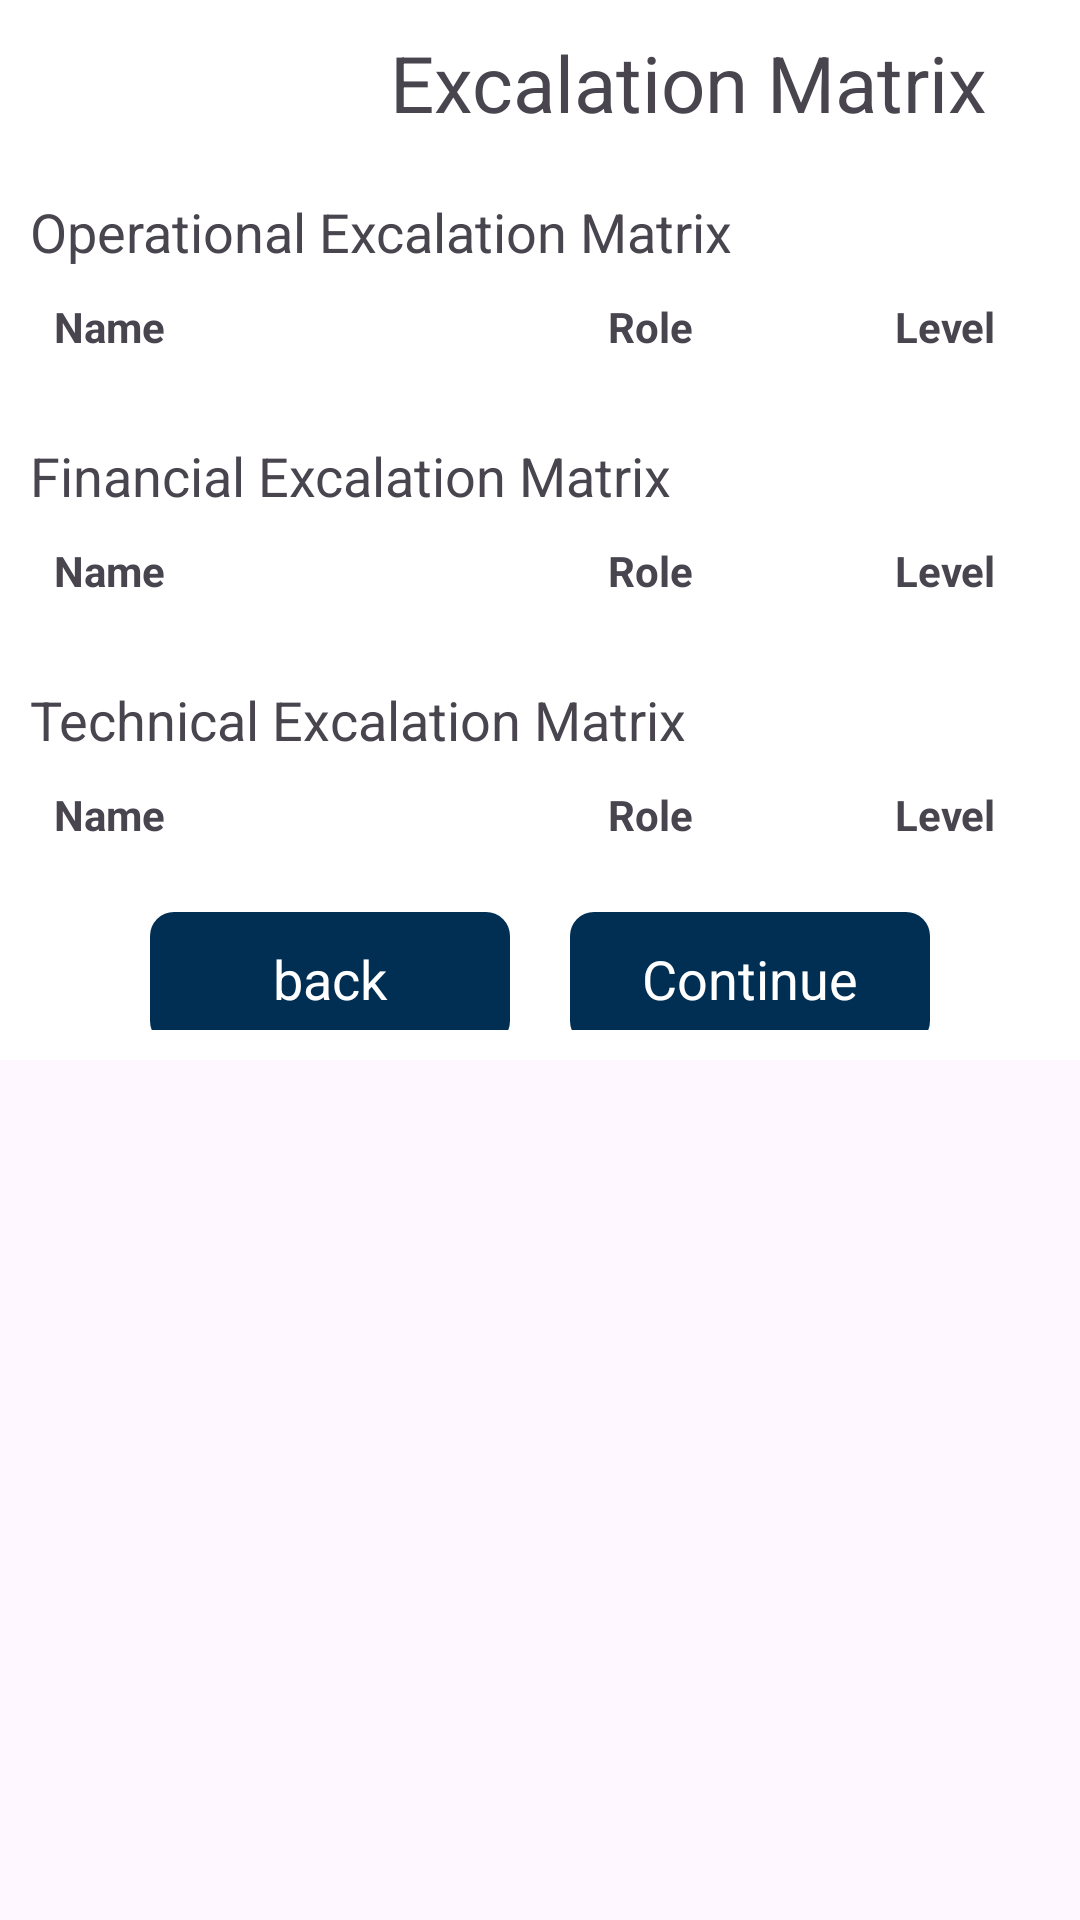

Write the Android layout XML for this screen, with the resource values it uses.
<!-- AndroidManifest.xml: application theme Theme.Customer_support_app.NoActionBar -->
<!-- res/layout/fragment_project_data3.xml -->
<?xml version="1.0" encoding="utf-8"?>
<ScrollView
    android:layout_width="match_parent"
    android:layout_height="wrap_content"
    xmlns:android="http://schemas.android.com/apk/res/android">

<LinearLayout
    xmlns:app="http://schemas.android.com/apk/res-auto"
    xmlns:tools="http://schemas.android.com/tools"
    android:layout_width="match_parent"
    android:layout_height="match_parent"
    android:orientation="vertical"
    tools:context=".Fragment.PageFragment.PageFragment1"
    android:background="@color/white"
    android:padding="10dp"
    android:layout_gravity="start"
    >
    <TextView
        android:id="@+id/textView"
        android:layout_width="wrap_content"
        android:layout_height="wrap_content"
        android:layout_marginStart="120dp"
        android:text="Excalation Matrix"
        android:textSize="26sp"
        />

    <LinearLayout
        android:layout_width="match_parent"
        android:layout_height="wrap_content"
        android:orientation="vertical"
        android:layout_gravity="center"
        >
        <TextView
            android:layout_width="wrap_content"
            android:layout_height="wrap_content"
            android:text="Operational Excalation Matrix"
            android:textSize="18sp"
            android:layout_marginTop="20dp"
            android:layout_marginBottom="2dp"
            />
        <LinearLayout
            android:layout_width="match_parent"
            android:layout_height="wrap_content"
            android:orientation="horizontal"
            android:gravity="center"
            >
            <TextView
                android:layout_width="wrap_content"
                android:layout_height="wrap_content"
                android:text="Name"
                android:textStyle="bold"
                android:padding="8dp"
                />
            <TextView
                android:layout_width="wrap_content"
                android:layout_height="wrap_content"
                android:text="Role"
                android:gravity="center"
                android:textStyle="bold"
                android:padding="8dp"
                android:layout_marginLeft="80dp"
                android:layout_weight="1"

                />
            <TextView
                android:layout_width="wrap_content"
                android:layout_height="wrap_content"
                android:text="Level"
                android:layout_marginEnd="10dp"
                android:textStyle="bold"
                android:padding="8dp"
                />
        </LinearLayout>
        <androidx.recyclerview.widget.RecyclerView
            android:layout_width="match_parent"
            android:layout_height="wrap_content"
            android:id="@+id/recyclerViewExcalationMatrix1"
            />
    </LinearLayout>

    <LinearLayout
        android:layout_width="match_parent"
        android:layout_height="wrap_content"
        android:orientation="vertical"
        android:layout_gravity="center"
        >
        <TextView
            android:layout_width="wrap_content"
            android:layout_height="wrap_content"
            android:text="Financial Excalation Matrix"
            android:textSize="18sp"
            android:layout_marginTop="20dp"
            android:layout_marginBottom="2dp"
            />
        <LinearLayout
            android:layout_width="match_parent"
            android:layout_height="wrap_content"
            android:orientation="horizontal"
            android:gravity="center"
            >
            <TextView
                android:layout_width="wrap_content"
                android:layout_height="wrap_content"
                android:text="Name"
                android:textStyle="bold"
                android:padding="8dp"
                />
            <TextView
                android:layout_width="wrap_content"
                android:layout_height="wrap_content"
                android:text="Role"
                android:gravity="center"
                android:textStyle="bold"
                android:padding="8dp"
                android:layout_marginLeft="80dp"
                android:layout_weight="1"

                />
            <TextView
                android:layout_width="wrap_content"
                android:layout_height="wrap_content"
                android:text="Level"
                android:layout_marginEnd="10dp"
                android:textStyle="bold"
                android:padding="8dp"
                />
        </LinearLayout>
        <androidx.recyclerview.widget.RecyclerView
            android:layout_width="match_parent"
            android:layout_height="wrap_content"
            android:id="@+id/recyclerViewExcalationMatrix2"
            />
    </LinearLayout>

    <LinearLayout
        android:layout_width="match_parent"
        android:layout_height="wrap_content"
        android:orientation="vertical"
        android:layout_gravity="center"
        >
        <TextView
            android:layout_width="wrap_content"
            android:layout_height="wrap_content"
            android:text="Technical Excalation Matrix"
            android:textSize="18sp"
            android:layout_marginTop="20dp"
            android:layout_marginBottom="2dp"
            />
        <LinearLayout
            android:layout_width="match_parent"
            android:layout_height="wrap_content"
            android:orientation="horizontal"
            android:gravity="center"
            >
            <TextView
                android:layout_width="wrap_content"
                android:layout_height="wrap_content"
                android:text="Name"
                android:textStyle="bold"
                android:padding="8dp"
                />
            <TextView
                android:layout_width="wrap_content"
                android:layout_height="wrap_content"
                android:text="Role"
                android:gravity="center"
                android:textStyle="bold"
                android:padding="8dp"
                android:layout_marginLeft="80dp"
                android:layout_weight="1"

                />
            <TextView
                android:layout_width="wrap_content"
                android:layout_height="wrap_content"
                android:text="Level"
                android:layout_marginEnd="10dp"
                android:textStyle="bold"
                android:padding="8dp"
                />
        </LinearLayout>
        <androidx.recyclerview.widget.RecyclerView
            android:layout_width="match_parent"
            android:layout_height="wrap_content"
            android:id="@+id/recyclerViewExcalationMatrix3"
            />
    </LinearLayout>



    <LinearLayout
        android:layout_width="match_parent"
        android:layout_height="wrap_content"
        android:orientation="horizontal"
        android:gravity="center"
        >
        <TextView
            android:id="@+id/backBtnExcalation"
            android:layout_width="120dp"
            android:layout_height="wrap_content"
            android:text="back"
            android:textSize="18sp"
            android:padding="10dp"
            android:layout_marginTop="10dp"
            android:textColor="@color/white"
            android:background = "@drawable/button_background"
            android:gravity="center"
            />
        <TextView
            android:id="@+id/continueBtnExcalation"
            android:layout_width="120dp"
            android:layout_height="wrap_content"
            android:text="Continue"
            android:textSize="18sp"
            android:padding="10dp"
            android:layout_marginTop="10dp"
            android:textColor="@color/white"
            android:background = "@drawable/button_background"
            android:gravity="center"
            android:layout_marginLeft="20dp"
            />

    </LinearLayout>
</LinearLayout>
</ScrollView>
<!-- resources referenced by this layout -->
<resources>
  <color name="white">#FFFFFFFF</color>
  <!-- drawable button_background (drawable) -->
  <selector xmlns:android="http://schemas.android.com/apk/res/android">
      
      <item android:state_pressed="true">
          <shape android:shape="rectangle">
              <solid android:color="@color/light_ocean_blue" />
              <corners android:radius="2dp" /> 
          </shape>
      </item>
      
      <item>
          <shape android:shape="rectangle">
              <solid android:color="@color/mycolor" /> 
              <corners android:radius="8dp" /> 
          </shape>
      </item>
  </selector>
  <style name="Theme.Customer_support_app.NoActionBar">
          <item name="windowActionBar">false</item>
          <item name="windowNoTitle">true</item>
      </style>
  <color name="light_ocean_blue">#015597</color>
  <color name="mycolor">#002F53</color>
</resources>
